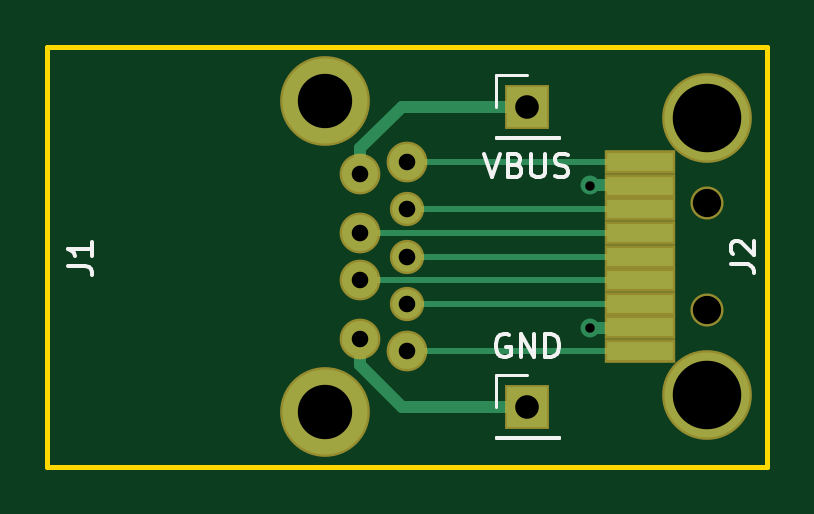
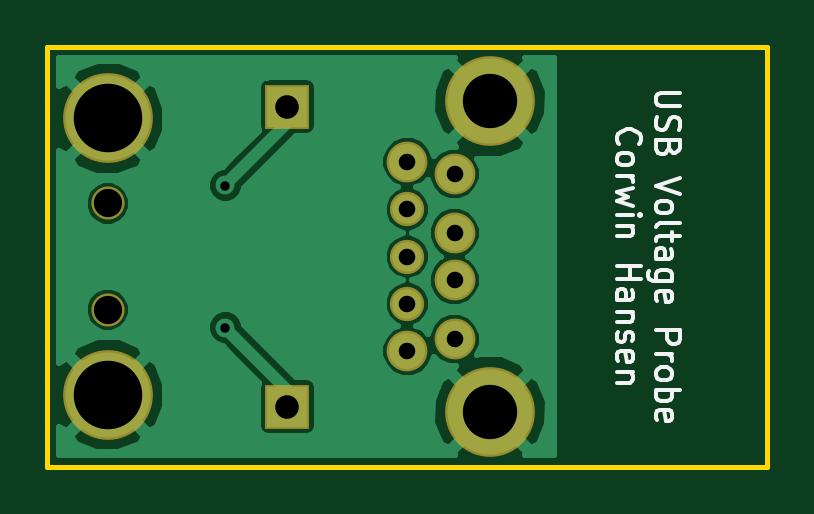
Circuit board: 11 layer files. Board 30.5 x 17.8 mm.
- bottom_copper: USB-Voltage-Probe-B.Cu.gbr (21438 bytes)
- bottom_mask: USB-Voltage-Probe-B.Mask.gbr (1237 bytes)
- paste: USB-Voltage-Probe-B.Paste.gbr (547 bytes)
- bottom_silk: USB-Voltage-Probe-B.SilkS.gbr (8597 bytes)
- outline: USB-Voltage-Probe-Edge.Cuts.gbr (738 bytes)
- top_copper: USB-Voltage-Probe-F.Cu.gbr (4149 bytes)
- top_mask: USB-Voltage-Probe-F.Mask.gbr (1495 bytes)
- paste: USB-Voltage-Probe-F.Paste.gbr (834 bytes)
- top_silk: USB-Voltage-Probe-F.SilkS.gbr (4210 bytes)
- drill: USB-Voltage-Probe-NPTH.drl (213 bytes)
- drill: USB-Voltage-Probe-PTH.drl (476 bytes)

=== bottom_copper: USB-Voltage-Probe-B.Cu.gbr (21438 bytes, source omitted) ===
=== bottom_mask: USB-Voltage-Probe-B.Mask.gbr ===
G04 #@! TF.GenerationSoftware,KiCad,Pcbnew,(5.0.0-rc2-110-g9edfd25)*
G04 #@! TF.CreationDate,2018-06-15T17:49:20-07:00*
G04 #@! TF.ProjectId,USB-Voltage-Probe,5553422D566F6C746167652D50726F62,rev?*
G04 #@! TF.SameCoordinates,Original*
G04 #@! TF.FileFunction,Soldermask,Bot*
G04 #@! TF.FilePolarity,Negative*
%FSLAX46Y46*%
G04 Gerber Fmt 4.6, Leading zero omitted, Abs format (unit mm)*
G04 Created by KiCad (PCBNEW (5.0.0-rc2-110-g9edfd25)) date Friday, June 15, 2018 at 05:49:20 PM*
%MOMM*%
%LPD*%
G01*
G04 APERTURE LIST*
%ADD10C,3.800000*%
%ADD11C,1.724000*%
%ADD12C,1.450000*%
%ADD13R,1.900000X1.900000*%
%ADD14C,1.400000*%
G04 APERTURE END LIST*
D10*
G04 #@! TO.C,J1*
X146360000Y-48040000D03*
X146360000Y-61180000D03*
D11*
X147860000Y-58110000D03*
X147860000Y-55610000D03*
X147860000Y-53610000D03*
X147860000Y-51110000D03*
X149860000Y-58610000D03*
D12*
X149860000Y-56610000D03*
D11*
X149860000Y-50610000D03*
D12*
X149860000Y-52610000D03*
X149860000Y-54610000D03*
G04 #@! TD*
D13*
G04 #@! TO.C,J3*
X154940000Y-60960000D03*
G04 #@! TD*
G04 #@! TO.C,J4*
X154940000Y-48260000D03*
G04 #@! TD*
D10*
G04 #@! TO.C,J2*
X162550000Y-48760000D03*
X162550000Y-60460000D03*
D14*
X162550000Y-52360000D03*
X162550000Y-56860000D03*
G04 #@! TD*
M02*

=== paste: USB-Voltage-Probe-B.Paste.gbr ===
G04 #@! TF.GenerationSoftware,KiCad,Pcbnew,(5.0.0-rc2-110-g9edfd25)*
G04 #@! TF.CreationDate,2018-06-15T17:49:20-07:00*
G04 #@! TF.ProjectId,USB-Voltage-Probe,5553422D566F6C746167652D50726F62,rev?*
G04 #@! TF.SameCoordinates,Original*
G04 #@! TF.FileFunction,Paste,Bot*
G04 #@! TF.FilePolarity,Positive*
%FSLAX46Y46*%
G04 Gerber Fmt 4.6, Leading zero omitted, Abs format (unit mm)*
G04 Created by KiCad (PCBNEW (5.0.0-rc2-110-g9edfd25)) date Friday, June 15, 2018 at 05:49:20 PM*
%MOMM*%
%LPD*%
G01*
G04 APERTURE LIST*
G04 APERTURE END LIST*
M02*

=== bottom_silk: USB-Voltage-Probe-B.SilkS.gbr (8597 bytes, source omitted) ===
=== outline: USB-Voltage-Probe-Edge.Cuts.gbr ===
G04 #@! TF.GenerationSoftware,KiCad,Pcbnew,(5.0.0-rc2-110-g9edfd25)*
G04 #@! TF.CreationDate,2018-06-15T17:49:20-07:00*
G04 #@! TF.ProjectId,USB-Voltage-Probe,5553422D566F6C746167652D50726F62,rev?*
G04 #@! TF.SameCoordinates,Original*
G04 #@! TF.FileFunction,Profile,NP*
%FSLAX46Y46*%
G04 Gerber Fmt 4.6, Leading zero omitted, Abs format (unit mm)*
G04 Created by KiCad (PCBNEW (5.0.0-rc2-110-g9edfd25)) date Friday, June 15, 2018 at 05:49:20 PM*
%MOMM*%
%LPD*%
G01*
G04 APERTURE LIST*
%ADD10C,0.200000*%
G04 APERTURE END LIST*
D10*
X165100000Y-45720000D02*
X134620000Y-45720000D01*
X165100000Y-63500000D02*
X165100000Y-45720000D01*
X134620000Y-63500000D02*
X165100000Y-63500000D01*
X134620000Y-45720000D02*
X134620000Y-63500000D01*
M02*

=== top_copper: USB-Voltage-Probe-F.Cu.gbr ===
G04 #@! TF.GenerationSoftware,KiCad,Pcbnew,(5.0.0-rc2-110-g9edfd25)*
G04 #@! TF.CreationDate,2018-06-15T17:49:20-07:00*
G04 #@! TF.ProjectId,USB-Voltage-Probe,5553422D566F6C746167652D50726F62,rev?*
G04 #@! TF.SameCoordinates,Original*
G04 #@! TF.FileFunction,Copper,L1,Top,Signal*
G04 #@! TF.FilePolarity,Positive*
%FSLAX46Y46*%
G04 Gerber Fmt 4.6, Leading zero omitted, Abs format (unit mm)*
G04 Created by KiCad (PCBNEW (5.0.0-rc2-110-g9edfd25)) date Friday, June 15, 2018 at 05:49:20 PM*
%MOMM*%
%LPD*%
G01*
G04 APERTURE LIST*
G04 #@! TA.AperFunction,ComponentPad*
%ADD10C,3.600000*%
G04 #@! TD*
G04 #@! TA.AperFunction,ComponentPad*
%ADD11C,1.524000*%
G04 #@! TD*
G04 #@! TA.AperFunction,ComponentPad*
%ADD12C,1.250000*%
G04 #@! TD*
G04 #@! TA.AperFunction,ComponentPad*
%ADD13R,1.700000X1.700000*%
G04 #@! TD*
G04 #@! TA.AperFunction,SMDPad,CuDef*
%ADD14R,2.780000X0.800000*%
G04 #@! TD*
G04 #@! TA.AperFunction,ViaPad*
%ADD15C,0.800000*%
G04 #@! TD*
G04 #@! TA.AperFunction,Conductor*
%ADD16C,0.250000*%
G04 #@! TD*
G04 #@! TA.AperFunction,Conductor*
%ADD17C,0.500000*%
G04 #@! TD*
G04 APERTURE END LIST*
D10*
G04 #@! TO.P,J1,10*
G04 #@! TO.N,Net-(J1-Pad10)*
X146360000Y-48040000D03*
X146360000Y-61180000D03*
D11*
G04 #@! TO.P,J1,4*
G04 #@! TO.N,Net-(J1-Pad4)*
X147860000Y-58110000D03*
G04 #@! TO.P,J1,3*
G04 #@! TO.N,Net-(J1-Pad3)*
X147860000Y-55610000D03*
G04 #@! TO.P,J1,2*
G04 #@! TO.N,Net-(J1-Pad2)*
X147860000Y-53610000D03*
G04 #@! TO.P,J1,1*
G04 #@! TO.N,Net-(J1-Pad1)*
X147860000Y-51110000D03*
G04 #@! TO.P,J1,5*
G04 #@! TO.N,Net-(J1-Pad5)*
X149860000Y-58610000D03*
D12*
G04 #@! TO.P,J1,6*
G04 #@! TO.N,Net-(J1-Pad6)*
X149860000Y-56610000D03*
D11*
G04 #@! TO.P,J1,9*
G04 #@! TO.N,Net-(J1-Pad9)*
X149860000Y-50610000D03*
D12*
G04 #@! TO.P,J1,8*
G04 #@! TO.N,Net-(J1-Pad8)*
X149860000Y-52610000D03*
G04 #@! TO.P,J1,7*
G04 #@! TO.N,Net-(J1-Pad7)*
X149860000Y-54610000D03*
G04 #@! TD*
D13*
G04 #@! TO.P,J3,1*
G04 #@! TO.N,Net-(J1-Pad4)*
X154940000Y-60960000D03*
G04 #@! TD*
G04 #@! TO.P,J4,1*
G04 #@! TO.N,Net-(J1-Pad1)*
X154940000Y-48260000D03*
G04 #@! TD*
D14*
G04 #@! TO.P,J2,7*
G04 #@! TO.N,Net-(J1-Pad7)*
X159710000Y-54610000D03*
G04 #@! TO.P,J2,2*
G04 #@! TO.N,Net-(J1-Pad2)*
X159710000Y-53610000D03*
G04 #@! TO.P,J2,8*
G04 #@! TO.N,Net-(J1-Pad8)*
X159710000Y-52610000D03*
G04 #@! TO.P,J2,1*
G04 #@! TO.N,Net-(J1-Pad1)*
X159710000Y-51610000D03*
G04 #@! TO.P,J2,3*
G04 #@! TO.N,Net-(J1-Pad3)*
X159710000Y-55610000D03*
G04 #@! TO.P,J2,6*
G04 #@! TO.N,Net-(J1-Pad6)*
X159710000Y-56610000D03*
G04 #@! TO.P,J2,4*
G04 #@! TO.N,Net-(J1-Pad4)*
X159710000Y-57610000D03*
G04 #@! TO.P,J2,9*
G04 #@! TO.N,Net-(J1-Pad9)*
X159710000Y-50610000D03*
G04 #@! TO.P,J2,5*
G04 #@! TO.N,Net-(J1-Pad5)*
X159710000Y-58610000D03*
D10*
G04 #@! TO.P,J2,10*
G04 #@! TO.N,Net-(J1-Pad10)*
X162550000Y-48760000D03*
X162550000Y-60460000D03*
G04 #@! TD*
D15*
G04 #@! TO.N,Net-(J1-Pad1)*
X157575000Y-51600000D03*
G04 #@! TO.N,Net-(J1-Pad4)*
X157575000Y-57625000D03*
G04 #@! TD*
D16*
G04 #@! TO.N,Net-(J1-Pad7)*
X149860000Y-54610000D02*
X159710000Y-54610000D01*
G04 #@! TO.N,Net-(J1-Pad8)*
X149860000Y-52610000D02*
X159710000Y-52610000D01*
G04 #@! TO.N,Net-(J1-Pad9)*
X149860000Y-50610000D02*
X159710000Y-50610000D01*
G04 #@! TO.N,Net-(J1-Pad6)*
X149860000Y-56610000D02*
X159710000Y-56610000D01*
G04 #@! TO.N,Net-(J1-Pad5)*
X149860000Y-58610000D02*
X159710000Y-58610000D01*
D17*
G04 #@! TO.N,Net-(J1-Pad1)*
X157575000Y-51600000D02*
X159700000Y-51600000D01*
X159700000Y-51600000D02*
X159710000Y-51610000D01*
X147860000Y-51110000D02*
X147860000Y-50032370D01*
X147860000Y-50032370D02*
X149632370Y-48260000D01*
X149632370Y-48260000D02*
X154940000Y-48260000D01*
D16*
G04 #@! TO.N,Net-(J1-Pad2)*
X147860000Y-53610000D02*
X159710000Y-53610000D01*
G04 #@! TO.N,Net-(J1-Pad3)*
X147860000Y-55610000D02*
X159710000Y-55610000D01*
D17*
G04 #@! TO.N,Net-(J1-Pad4)*
X157575000Y-57625000D02*
X159695000Y-57625000D01*
X159695000Y-57625000D02*
X159710000Y-57610000D01*
X147860000Y-58110000D02*
X147860000Y-59187630D01*
X147860000Y-59187630D02*
X149632370Y-60960000D01*
X149632370Y-60960000D02*
X153590000Y-60960000D01*
X153590000Y-60960000D02*
X154940000Y-60960000D01*
G04 #@! TD*
M02*

=== top_mask: USB-Voltage-Probe-F.Mask.gbr ===
G04 #@! TF.GenerationSoftware,KiCad,Pcbnew,(5.0.0-rc2-110-g9edfd25)*
G04 #@! TF.CreationDate,2018-06-15T17:49:20-07:00*
G04 #@! TF.ProjectId,USB-Voltage-Probe,5553422D566F6C746167652D50726F62,rev?*
G04 #@! TF.SameCoordinates,Original*
G04 #@! TF.FileFunction,Soldermask,Top*
G04 #@! TF.FilePolarity,Negative*
%FSLAX46Y46*%
G04 Gerber Fmt 4.6, Leading zero omitted, Abs format (unit mm)*
G04 Created by KiCad (PCBNEW (5.0.0-rc2-110-g9edfd25)) date Friday, June 15, 2018 at 05:49:20 PM*
%MOMM*%
%LPD*%
G01*
G04 APERTURE LIST*
%ADD10C,3.800000*%
%ADD11C,1.724000*%
%ADD12C,1.450000*%
%ADD13R,1.900000X1.900000*%
%ADD14R,2.980000X1.000000*%
%ADD15C,1.400000*%
G04 APERTURE END LIST*
D10*
G04 #@! TO.C,J1*
X146360000Y-48040000D03*
X146360000Y-61180000D03*
D11*
X147860000Y-58110000D03*
X147860000Y-55610000D03*
X147860000Y-53610000D03*
X147860000Y-51110000D03*
X149860000Y-58610000D03*
D12*
X149860000Y-56610000D03*
D11*
X149860000Y-50610000D03*
D12*
X149860000Y-52610000D03*
X149860000Y-54610000D03*
G04 #@! TD*
D13*
G04 #@! TO.C,J3*
X154940000Y-60960000D03*
G04 #@! TD*
G04 #@! TO.C,J4*
X154940000Y-48260000D03*
G04 #@! TD*
D14*
G04 #@! TO.C,J2*
X159710000Y-54610000D03*
X159710000Y-53610000D03*
X159710000Y-52610000D03*
X159710000Y-51610000D03*
X159710000Y-55610000D03*
X159710000Y-56610000D03*
X159710000Y-57610000D03*
X159710000Y-50610000D03*
X159710000Y-58610000D03*
D10*
X162550000Y-48760000D03*
X162550000Y-60460000D03*
D15*
X162550000Y-52360000D03*
X162550000Y-56860000D03*
G04 #@! TD*
M02*

=== paste: USB-Voltage-Probe-F.Paste.gbr ===
G04 #@! TF.GenerationSoftware,KiCad,Pcbnew,(5.0.0-rc2-110-g9edfd25)*
G04 #@! TF.CreationDate,2018-06-15T17:49:20-07:00*
G04 #@! TF.ProjectId,USB-Voltage-Probe,5553422D566F6C746167652D50726F62,rev?*
G04 #@! TF.SameCoordinates,Original*
G04 #@! TF.FileFunction,Paste,Top*
G04 #@! TF.FilePolarity,Positive*
%FSLAX46Y46*%
G04 Gerber Fmt 4.6, Leading zero omitted, Abs format (unit mm)*
G04 Created by KiCad (PCBNEW (5.0.0-rc2-110-g9edfd25)) date Friday, June 15, 2018 at 05:49:20 PM*
%MOMM*%
%LPD*%
G01*
G04 APERTURE LIST*
%ADD10R,2.780000X0.800000*%
G04 APERTURE END LIST*
D10*
G04 #@! TO.C,J2*
X159710000Y-54610000D03*
X159710000Y-53610000D03*
X159710000Y-52610000D03*
X159710000Y-51610000D03*
X159710000Y-55610000D03*
X159710000Y-56610000D03*
X159710000Y-57610000D03*
X159710000Y-50610000D03*
X159710000Y-58610000D03*
G04 #@! TD*
M02*

=== top_silk: USB-Voltage-Probe-F.SilkS.gbr ===
G04 #@! TF.GenerationSoftware,KiCad,Pcbnew,(5.0.0-rc2-110-g9edfd25)*
G04 #@! TF.CreationDate,2018-06-15T17:49:20-07:00*
G04 #@! TF.ProjectId,USB-Voltage-Probe,5553422D566F6C746167652D50726F62,rev?*
G04 #@! TF.SameCoordinates,Original*
G04 #@! TF.FileFunction,Legend,Top*
G04 #@! TF.FilePolarity,Positive*
%FSLAX46Y46*%
G04 Gerber Fmt 4.6, Leading zero omitted, Abs format (unit mm)*
G04 Created by KiCad (PCBNEW (5.0.0-rc2-110-g9edfd25)) date Friday, June 15, 2018 at 05:49:20 PM*
%MOMM*%
%LPD*%
G01*
G04 APERTURE LIST*
%ADD10C,0.120000*%
%ADD11C,0.150000*%
G04 APERTURE END LIST*
D10*
G04 #@! TO.C,J3*
X153610000Y-59630000D02*
X154940000Y-59630000D01*
X153610000Y-60960000D02*
X153610000Y-59630000D01*
X153610000Y-62230000D02*
X156270000Y-62230000D01*
X156270000Y-62230000D02*
X156270000Y-62290000D01*
X153610000Y-62230000D02*
X153610000Y-62290000D01*
X153610000Y-62290000D02*
X156270000Y-62290000D01*
G04 #@! TO.C,J4*
X153610000Y-49590000D02*
X156270000Y-49590000D01*
X153610000Y-49530000D02*
X153610000Y-49590000D01*
X156270000Y-49530000D02*
X156270000Y-49590000D01*
X153610000Y-49530000D02*
X156270000Y-49530000D01*
X153610000Y-48260000D02*
X153610000Y-46930000D01*
X153610000Y-46930000D02*
X154940000Y-46930000D01*
G04 #@! TO.C,J1*
D11*
X135512380Y-54993333D02*
X136226666Y-54993333D01*
X136369523Y-55040952D01*
X136464761Y-55136190D01*
X136512380Y-55279047D01*
X136512380Y-55374285D01*
X136512380Y-53993333D02*
X136512380Y-54564761D01*
X136512380Y-54279047D02*
X135512380Y-54279047D01*
X135655238Y-54374285D01*
X135750476Y-54469523D01*
X135798095Y-54564761D01*
G04 #@! TO.C,J3*
X154178095Y-57920000D02*
X154082857Y-57872380D01*
X153940000Y-57872380D01*
X153797142Y-57920000D01*
X153701904Y-58015238D01*
X153654285Y-58110476D01*
X153606666Y-58300952D01*
X153606666Y-58443809D01*
X153654285Y-58634285D01*
X153701904Y-58729523D01*
X153797142Y-58824761D01*
X153940000Y-58872380D01*
X154035238Y-58872380D01*
X154178095Y-58824761D01*
X154225714Y-58777142D01*
X154225714Y-58443809D01*
X154035238Y-58443809D01*
X154654285Y-58872380D02*
X154654285Y-57872380D01*
X155225714Y-58872380D01*
X155225714Y-57872380D01*
X155701904Y-58872380D02*
X155701904Y-57872380D01*
X155940000Y-57872380D01*
X156082857Y-57920000D01*
X156178095Y-58015238D01*
X156225714Y-58110476D01*
X156273333Y-58300952D01*
X156273333Y-58443809D01*
X156225714Y-58634285D01*
X156178095Y-58729523D01*
X156082857Y-58824761D01*
X155940000Y-58872380D01*
X155701904Y-58872380D01*
G04 #@! TO.C,J4*
X153106666Y-50252380D02*
X153440000Y-51252380D01*
X153773333Y-50252380D01*
X154440000Y-50728571D02*
X154582857Y-50776190D01*
X154630476Y-50823809D01*
X154678095Y-50919047D01*
X154678095Y-51061904D01*
X154630476Y-51157142D01*
X154582857Y-51204761D01*
X154487619Y-51252380D01*
X154106666Y-51252380D01*
X154106666Y-50252380D01*
X154440000Y-50252380D01*
X154535238Y-50300000D01*
X154582857Y-50347619D01*
X154630476Y-50442857D01*
X154630476Y-50538095D01*
X154582857Y-50633333D01*
X154535238Y-50680952D01*
X154440000Y-50728571D01*
X154106666Y-50728571D01*
X155106666Y-50252380D02*
X155106666Y-51061904D01*
X155154285Y-51157142D01*
X155201904Y-51204761D01*
X155297142Y-51252380D01*
X155487619Y-51252380D01*
X155582857Y-51204761D01*
X155630476Y-51157142D01*
X155678095Y-51061904D01*
X155678095Y-50252380D01*
X156106666Y-51204761D02*
X156249523Y-51252380D01*
X156487619Y-51252380D01*
X156582857Y-51204761D01*
X156630476Y-51157142D01*
X156678095Y-51061904D01*
X156678095Y-50966666D01*
X156630476Y-50871428D01*
X156582857Y-50823809D01*
X156487619Y-50776190D01*
X156297142Y-50728571D01*
X156201904Y-50680952D01*
X156154285Y-50633333D01*
X156106666Y-50538095D01*
X156106666Y-50442857D01*
X156154285Y-50347619D01*
X156201904Y-50300000D01*
X156297142Y-50252380D01*
X156535238Y-50252380D01*
X156678095Y-50300000D01*
G04 #@! TO.C,J2*
X163552380Y-54943333D02*
X164266666Y-54943333D01*
X164409523Y-54990952D01*
X164504761Y-55086190D01*
X164552380Y-55229047D01*
X164552380Y-55324285D01*
X163647619Y-54514761D02*
X163600000Y-54467142D01*
X163552380Y-54371904D01*
X163552380Y-54133809D01*
X163600000Y-54038571D01*
X163647619Y-53990952D01*
X163742857Y-53943333D01*
X163838095Y-53943333D01*
X163980952Y-53990952D01*
X164552380Y-54562380D01*
X164552380Y-53943333D01*
G04 #@! TD*
M02*

=== drill: USB-Voltage-Probe-NPTH.drl ===
M48
;DRILL file {KiCad (5.0.0-rc2-110-g9edfd25)} date Friday, June 15, 2018 at 05:49:22 PM
;FORMAT={-:-/ absolute / inch / decimal}
FMAT,2
INCH,TZ
T1C0.0472
%
G90
G05
M72
T1
X6.3996Y-2.0614
X6.3996Y-2.2386
T0
M30

=== drill: USB-Voltage-Probe-PTH.drl ===
M48
;DRILL file {KiCad (5.0.0-rc2-110-g9edfd25)} date Friday, June 15, 2018 at 05:49:22 PM
;FORMAT={-:-/ absolute / inch / decimal}
FMAT,2
INCH,TZ
T1C0.0157
T2C0.0276
T3C0.0394
T4C0.0906
T5C0.1142
%
G90
G05
M72
T1
X6.2037Y-2.0315
X6.2037Y-2.2687
T2
X5.8213Y-2.0122
X5.8213Y-2.1106
X5.8213Y-2.1894
X5.8213Y-2.2878
X5.9Y-1.9925
X5.9Y-2.0713
X5.9Y-2.15
X5.9Y-2.2287
X5.9Y-2.3075
T3
X6.1Y-1.9
X6.1Y-2.4
T4
X5.7622Y-1.8913
X5.7622Y-2.4087
T5
X6.3996Y-1.9197
X6.3996Y-2.3803
T0
M30
